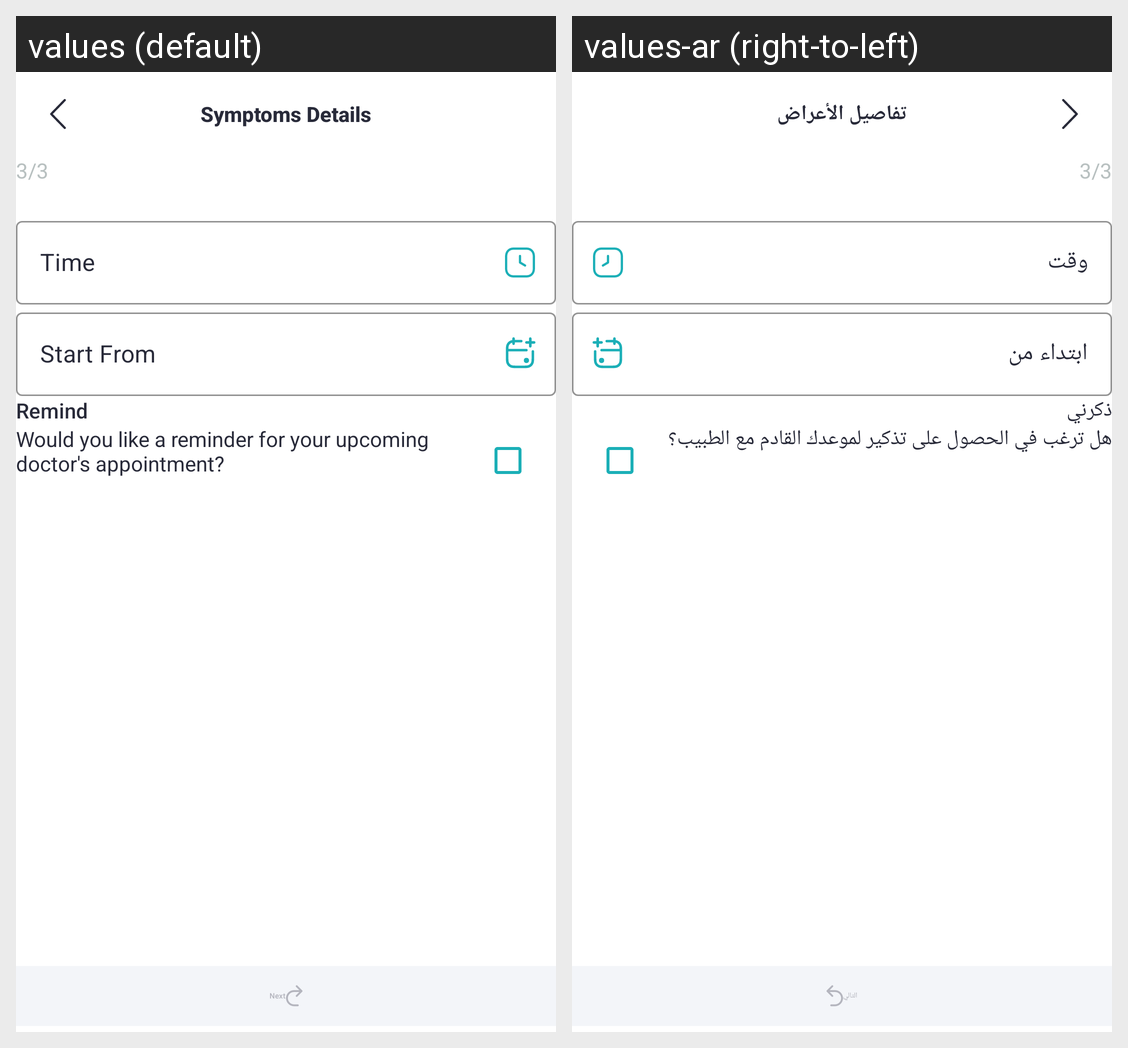

Translations of the strings shown on this Android screen, per locale in the grid:
Android screen res/layout/fragment_choose_time_symptom.xml rendered under 2 locales, left to right: values (default), values-ar (right-to-left). Device: Nexus 5 (rendered at 1080×1920; each locale shown at half size, 540×960, under a caption strip naming it); theme Theme.Yaqeen.
Strings drawn on this screen, with the default value and each locale's value (text and hints the layout hard-codes, and strings that could not be matched under every locale, appear in the picture but are not listed):

symptoms_details
  values: Symptoms Details
  values-ar: تفاصيل الأعراض

time
  values: Time
  values-ar: وقت

start_from
  values: Start From
  values-ar: ابتداء من

remind
  values: Remind
  values-ar: ذكرني

would_you_like_a_reminder_for_your_upcoming_doctor_s_appointment
  values: Would you like a reminder for your upcoming doctor's appointment?
  values-ar: هل ترغب في الحصول على تذكير لموعدك القادم مع الطبيب؟

next
  values: Next
  values-ar: التالي
